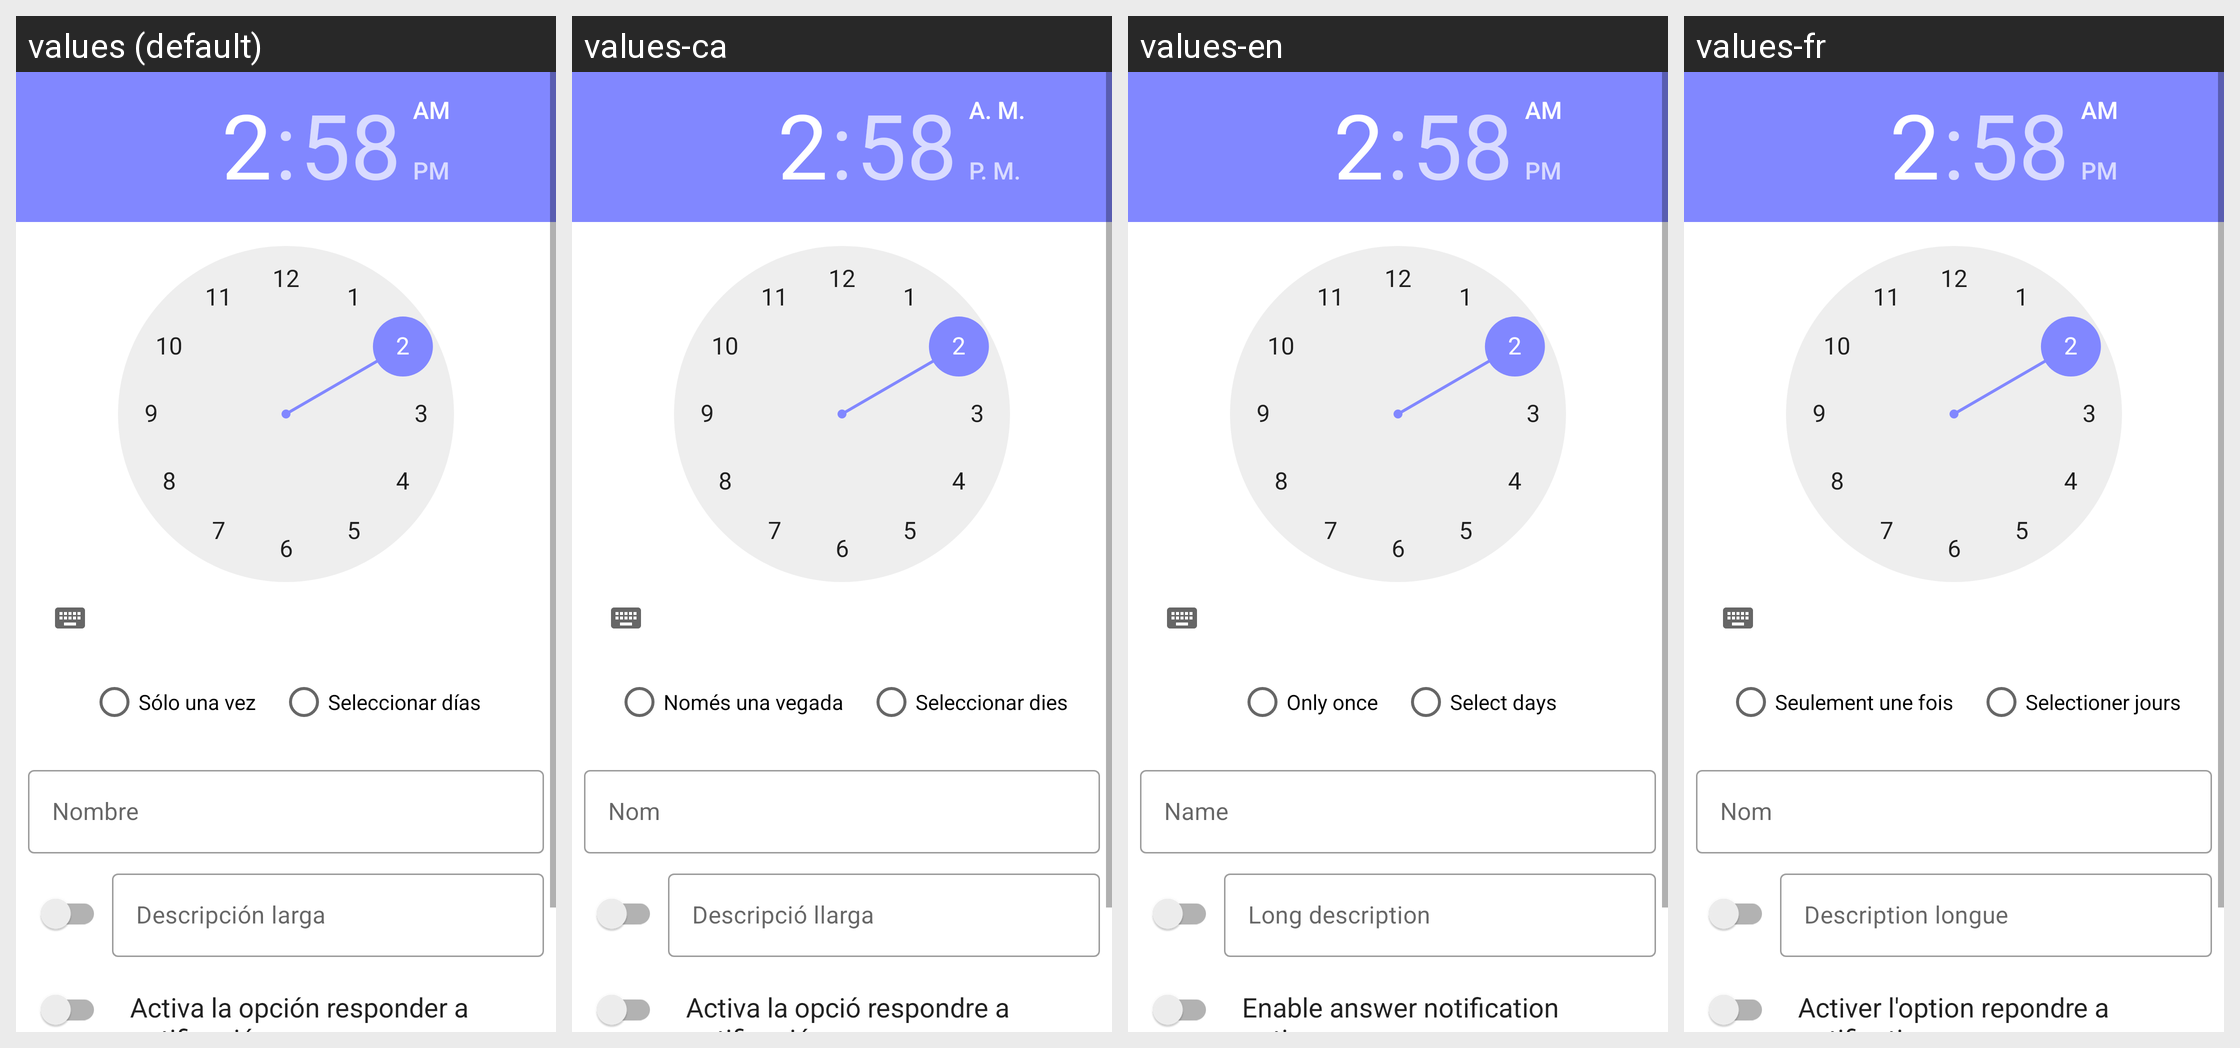

This grid shows one Android layout under several languages. Give, for every string resource on the screen, its name, the default text and each shown locale's text.
Android screen res/layout/fragment_create_special.xml rendered under 4 locales, left to right: values (default), values-ca, values-en, values-fr. Device: Nexus 5 (rendered at 1080×1920; each locale shown at half size, 540×960, under a caption strip naming it); theme Theme.InfReminder.
Strings drawn on this screen, with the default value and each locale's value (text and hints the layout hard-codes, and strings that could not be matched under every locale, appear in the picture but are not listed):

only_once
  values: Sólo una vez
  values-ca: Només una vegada
  values-en: Only once
  values-fr: Seulement une fois

select_days
  values: Seleccionar días
  values-ca: Seleccionar dies
  values-en: Select days
  values-fr: Selectioner jours

name
  values: Nombre
  values-ca: Nom
  values-en: Name
  values-fr: Nom

desc_long
  values: Descripción larga
  values-ca: Descripció llarga
  values-en: Long description
  values-fr: Description longue

reply_desc
  values: Activa la opción responder a notificación
  values-ca: Activa la opció respondre a notificació
  values-en: Enable answer notification option
  values-fr: Activer l'option repondre a notification
